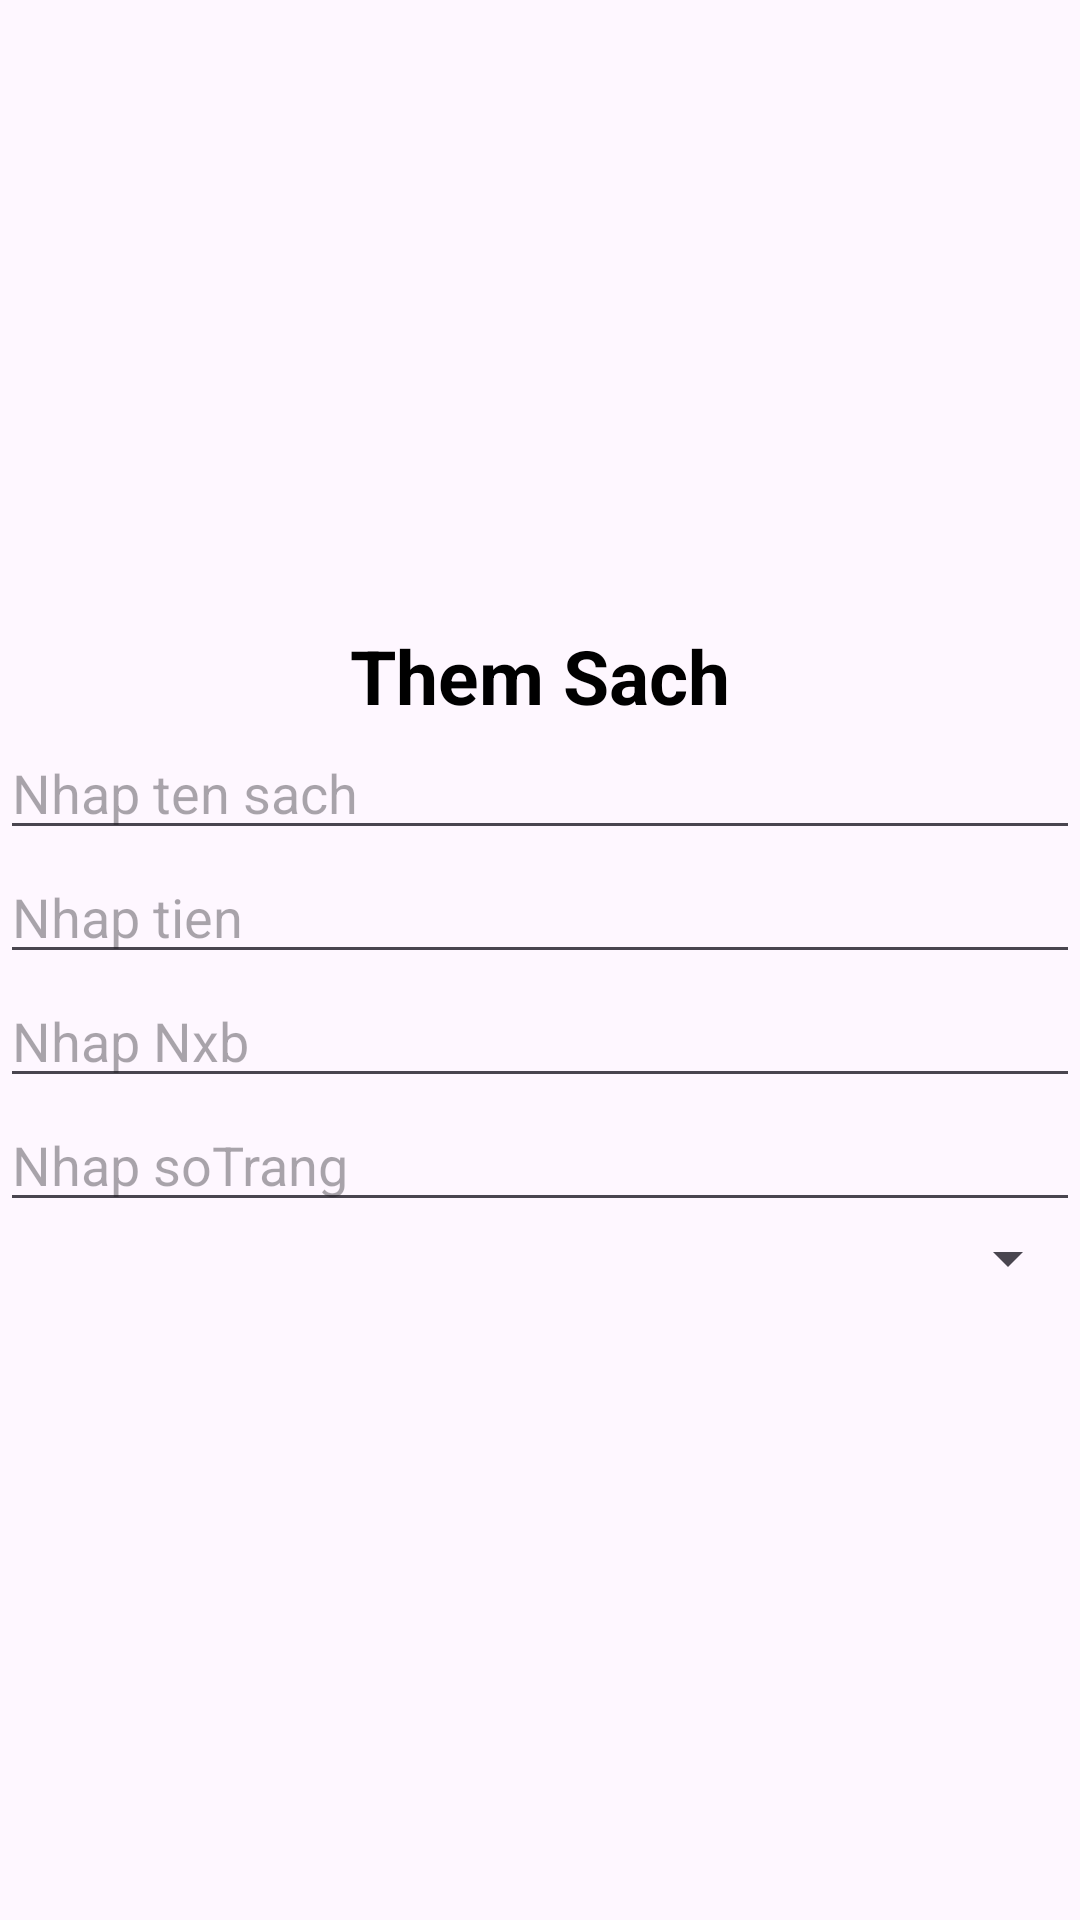

The Android layout XML behind this screen, and the referenced resources:
<!-- AndroidManifest.xml: application theme Theme.Assignnment -->
<!-- res/layout/dialog_themsach.xml -->
<?xml version="1.0" encoding="utf-8"?>
<LinearLayout xmlns:android="http://schemas.android.com/apk/res/android"
    android:layout_width="match_parent"
    android:layout_height="wrap_content"
    android:orientation="vertical"
    android:layout_margin="10dp"
    android:gravity="center"
    >

    <TextView
        android:layout_width="wrap_content"
        android:layout_height="wrap_content"
        android:text="Them Sach"
        android:textSize="25sp"
        android:textColor="@color/black"
        android:textStyle="bold"/>
    <EditText
        android:id="@+id/edtTenSach"
        android:layout_width="match_parent"
        android:layout_height="wrap_content"
        android:hint="Nhap ten sach"/>
    <EditText
        android:id="@+id/edtTien"
        android:layout_width="match_parent"
        android:layout_height="wrap_content"
        android:hint="Nhap tien"/>
    <EditText
        android:id="@+id/edtNxb"
        android:layout_width="match_parent"
        android:layout_height="wrap_content"
        android:hint="Nhap Nxb"/>
    <EditText
        android:id="@+id/edtsoTrang"
        android:layout_width="match_parent"
        android:layout_height="wrap_content"
        android:hint="Nhap soTrang"/>
     <Spinner
         android:id="@+id/spnLoaiSach"
         android:layout_width="match_parent"
         android:layout_height="wrap_content"/>

</LinearLayout>
<!-- resources referenced by this layout -->
<resources>
  <style name="Theme.Assignnment" parent="Base.Theme.Assignnment" />
  <style name="Base.Theme.Assignnment" parent="Theme.Material3.DayNight.NoActionBar">
          
          
      </style>
  <!-- not gathered from this repository: default colours our renderer supplied (Android Studio template values) -->
  <color name="black">#FF000000</color>
</resources>
